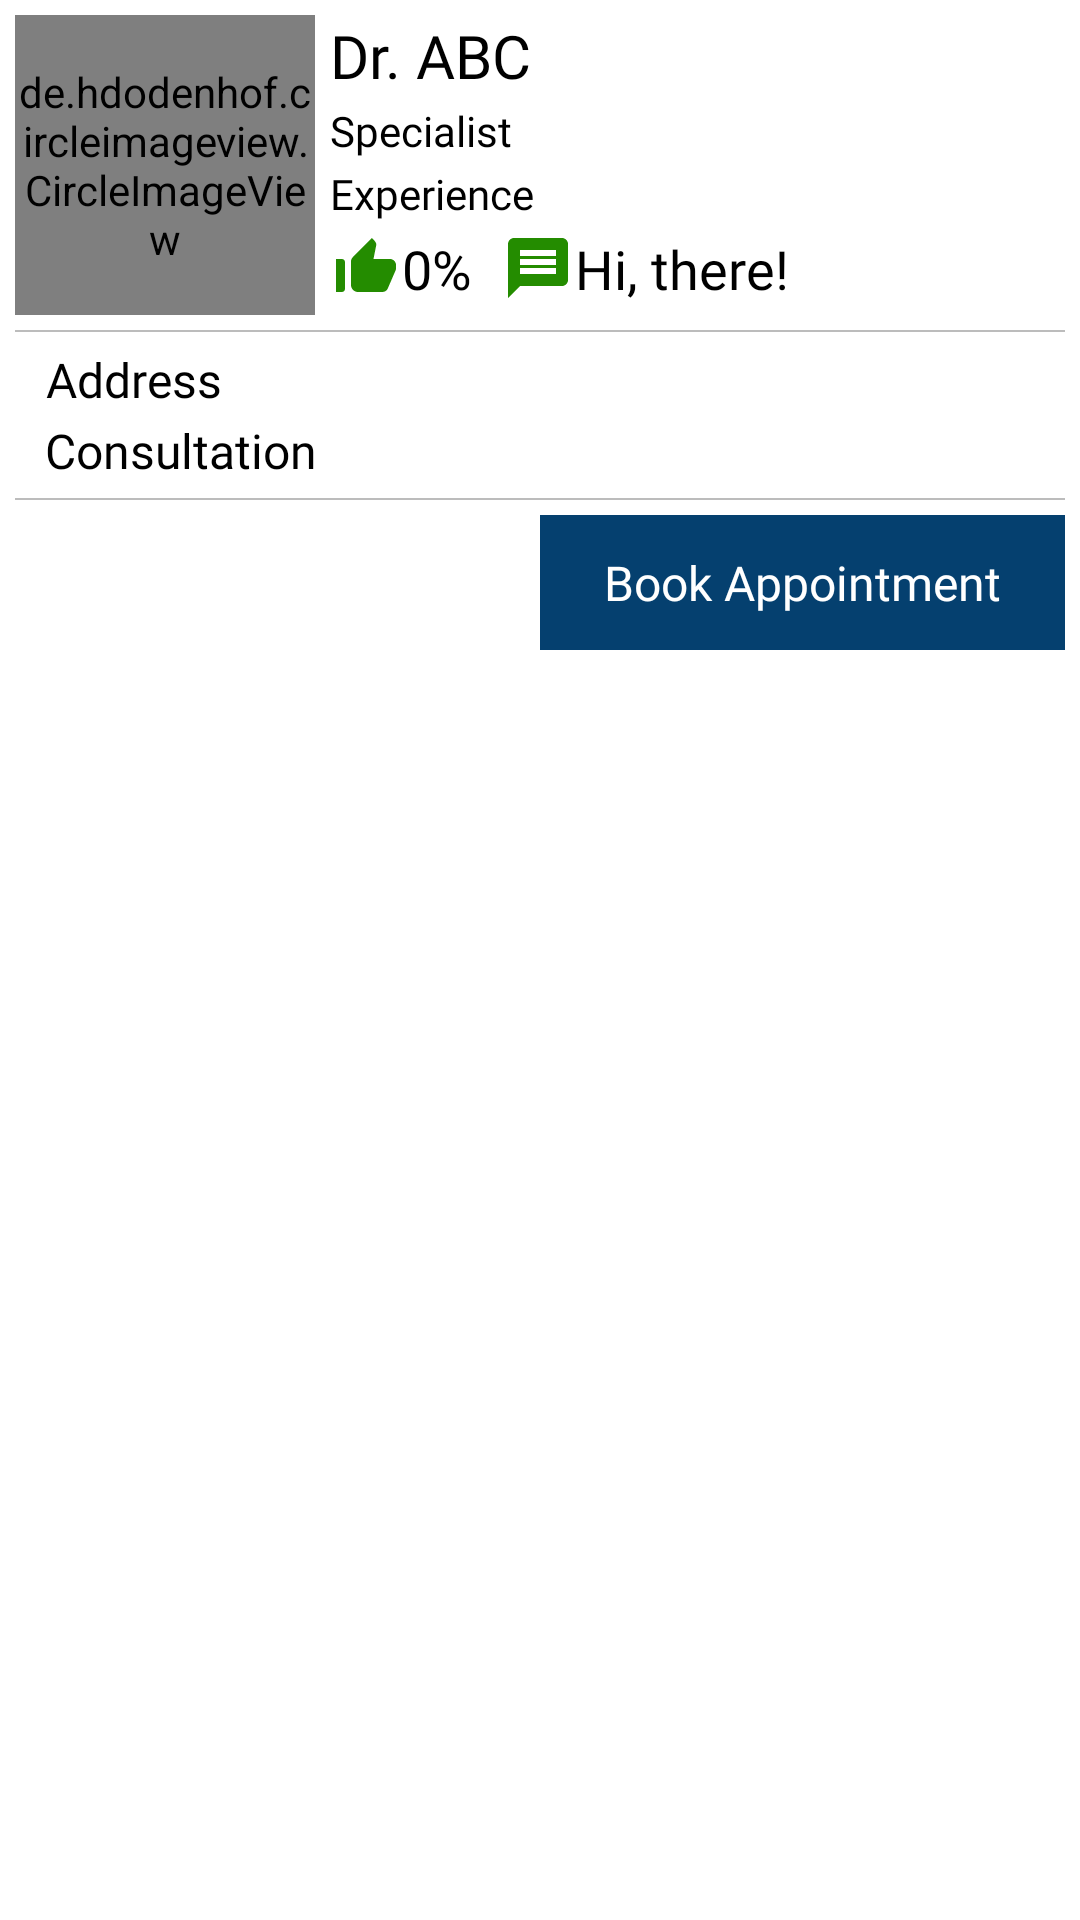

Here is an Android app screen rendered from its layout file. Give the layout XML and the strings, colors and styles it references.
<!-- AndroidManifest.xml: application theme Theme.Healthcare -->
<!-- res/layout/doctors_layout.xml -->
<?xml version="1.0" encoding="utf-8"?>
<LinearLayout xmlns:android="http://schemas.android.com/apk/res/android"
    xmlns:app="http://schemas.android.com/apk/res-auto"
    android:orientation="vertical"
    android:layout_width="match_parent"
    android:layout_height="wrap_content"
    android:background="#FFFFFF"
    android:layout_margin="5dp"
    android:padding="5dp">
    <LinearLayout
        android:layout_width="match_parent"
        android:layout_height="wrap_content"
        android:orientation="horizontal">
        <de.hdodenhof.circleimageview.CircleImageView
            android:id="@+id/image"
            android:layout_width="100dp"
            android:layout_height="100dp"
            app:civ_circle_background_color="@color/white"
            app:civ_border_width="0.5dp"
            app:civ_border_color="@color/black"
            android:src="@drawable/doc"/>
        <LinearLayout
            android:layout_width="match_parent"
            android:layout_height="match_parent"
            android:orientation="vertical"
            android:layout_marginStart="5dp">
            <TextView
                android:id="@+id/name"
                android:layout_width="wrap_content"
                android:layout_height="wrap_content"
                android:text="Dr. ABC"
                android:textColor="@color/black"
                android:textSize="20sp"
                android:fontFamily="@font/nunito_semibold"/>
            <TextView
                android:id="@+id/specialization"
                android:layout_width="wrap_content"
                android:layout_height="wrap_content"
                android:text="Specialist"
                android:textColor="@color/black"
                android:textSize="14sp"
                android:fontFamily="@font/nunito_light"
                android:layout_marginTop="2dp"/>
            <TextView
                android:id="@+id/experience"
                android:layout_width="wrap_content"
                android:layout_height="wrap_content"
                android:text="Experience"
                android:textColor="@color/black"
                android:textSize="14sp"
                android:fontFamily="@font/nunito_light"
                android:layout_marginTop="2dp"/>
            <LinearLayout
                android:layout_width="match_parent"
                android:layout_height="match_parent"
                android:orientation="horizontal">
                <TextView
                    android:id="@+id/likes"
                    android:layout_width="wrap_content"
                    android:layout_height="wrap_content"
                    android:text="0%"
                    android:textColor="@color/black"
                    android:textSize="18sp"
                    android:fontFamily="@font/nunito_semibold"
                    android:layout_gravity="center"
                    android:gravity="center"
                    android:drawableStart="@drawable/ic_baseline_thumb_up_alt_24"/>
                <TextView
                    android:id="@+id/patient_stories"
                    android:layout_width="wrap_content"
                    android:layout_height="wrap_content"
                    android:text="Hi, there!"
                    android:textSize="18sp"
                    android:textColor="@color/black"
                    android:fontFamily="@font/nunito_semibold"
                    android:layout_gravity="center"
                    android:gravity="center"
                    android:drawableStart="@drawable/ic_baseline_message_24"
                    android:layout_marginStart="10dp"/>
            </LinearLayout>
        </LinearLayout>
    </LinearLayout>
    <View
        android:layout_width="match_parent"
        android:layout_height="0.5dp"
        android:background="#BCBCBC"
        android:layout_marginTop="5dp"
        android:layout_marginBottom="5dp"/>
    <TextView
        android:id="@+id/address"
        android:layout_width="wrap_content"
        android:layout_height="wrap_content"
        android:text="Address"
        android:textSize="16sp"
        android:textColor="@color/black"
        android:fontFamily="@font/nunito"
        android:gravity="center"
        android:layout_marginStart="10dp"/>
    <TextView
        android:id="@+id/consultation_fee"
        android:layout_width="wrap_content"
        android:layout_height="wrap_content"
        android:text="Consultation"
        android:textSize="16sp"
        android:layout_marginTop="2dp"
        android:textColor="@color/black"
        android:fontFamily="@font/nunito"
        android:gravity="center"
        android:layout_marginStart="10dp"/>
    <View
        android:layout_width="match_parent"
        android:layout_height="0.5dp"
        android:background="#BCBCBC"
        android:layout_marginTop="5dp"
        android:layout_marginBottom="5dp"/>
    <LinearLayout
        android:id="@+id/bookAppoint"
        android:layout_width="175dp"
        android:layout_height="45dp"
        android:gravity="center"
        android:background="@color/colorOne"
        android:layout_gravity="right"
        android:layout_marginBottom="10dp">
        <TextView
            android:layout_width="wrap_content"
            android:layout_height="wrap_content"
            android:text="Book Appointment"
            android:textSize="16sp"
            android:textColor="@color/white"
            android:fontFamily="@font/nunito"
            android:gravity="center"/>
    </LinearLayout>


</LinearLayout>
<!-- resources referenced by this layout -->
<resources>
  <color name="black">#FF000000</color>
  <color name="colorOne">#05406f</color>
  <color name="white">#FFFFFFFF</color>
  <!-- drawable ic_baseline_message_24 (drawable) -->
  <vector android:height="24dp" android:tint="#248C00"
      android:viewportHeight="24" android:viewportWidth="24"
      android:width="24dp" xmlns:android="http://schemas.android.com/apk/res/android">
      <path android:fillColor="@android:color/white" android:pathData="M20,2L4,2c-1.1,0 -1.99,0.9 -1.99,2L2,22l4,-4h14c1.1,0 2,-0.9 2,-2L22,4c0,-1.1 -0.9,-2 -2,-2zM18,14L6,14v-2h12v2zM18,11L6,11L6,9h12v2zM18,8L6,8L6,6h12v2z"/>
  </vector>
  <!-- drawable ic_baseline_thumb_up_alt_24 (drawable) -->
  <vector android:height="24dp" android:tint="#248C00"
      android:viewportHeight="24" android:viewportWidth="24"
      android:width="24dp" xmlns:android="http://schemas.android.com/apk/res/android">
      <path android:fillColor="@android:color/white" android:pathData="M2,20h2c0.55,0 1,-0.45 1,-1v-9c0,-0.55 -0.45,-1 -1,-1L2,9v11zM21.83,12.88c0.11,-0.25 0.17,-0.52 0.17,-0.8L22,11c0,-1.1 -0.9,-2 -2,-2h-5.5l0.92,-4.65c0.05,-0.22 0.02,-0.46 -0.08,-0.66 -0.23,-0.45 -0.52,-0.86 -0.88,-1.22L14,2 7.59,8.41C7.21,8.79 7,9.3 7,9.83v7.84C7,18.95 8.05,20 9.34,20h8.11c0.7,0 1.36,-0.37 1.72,-0.97l2.66,-6.15z"/>
  </vector>
  <style name="Theme.Healthcare" parent="Theme.MaterialComponents.DayNight.NoActionBar">
          
          <item name="colorPrimary">@color/purple_500</item>
          <item name="colorPrimaryVariant">@color/purple_700</item>
          <item name="colorOnPrimary">@color/white</item>
          
          <item name="colorSecondary">@color/teal_200</item>
          <item name="colorSecondaryVariant">@color/teal_700</item>
          <item name="colorOnSecondary">@color/black</item>
          
          <item name="android:statusBarColor" tools:targetApi="l">?attr/colorPrimaryVariant</item>
          <item name="android:windowAnimationStyle">@style/confirmDialog</item>
          
      </style>
  <color name="purple_500">#FF6200EE</color>
  <color name="purple_700">#FF3700B3</color>
  <color name="teal_200">#FF03DAC5</color>
  <color name="teal_700">#FF018786</color>
  <style name="confirmDialog">
          <item name="android:windowEnterAnimation">@android:anim/slide_in_left</item>
          <item name="android:windowExitAnimation">@android:anim/slide_out_right</item>
      </style>
</resources>
